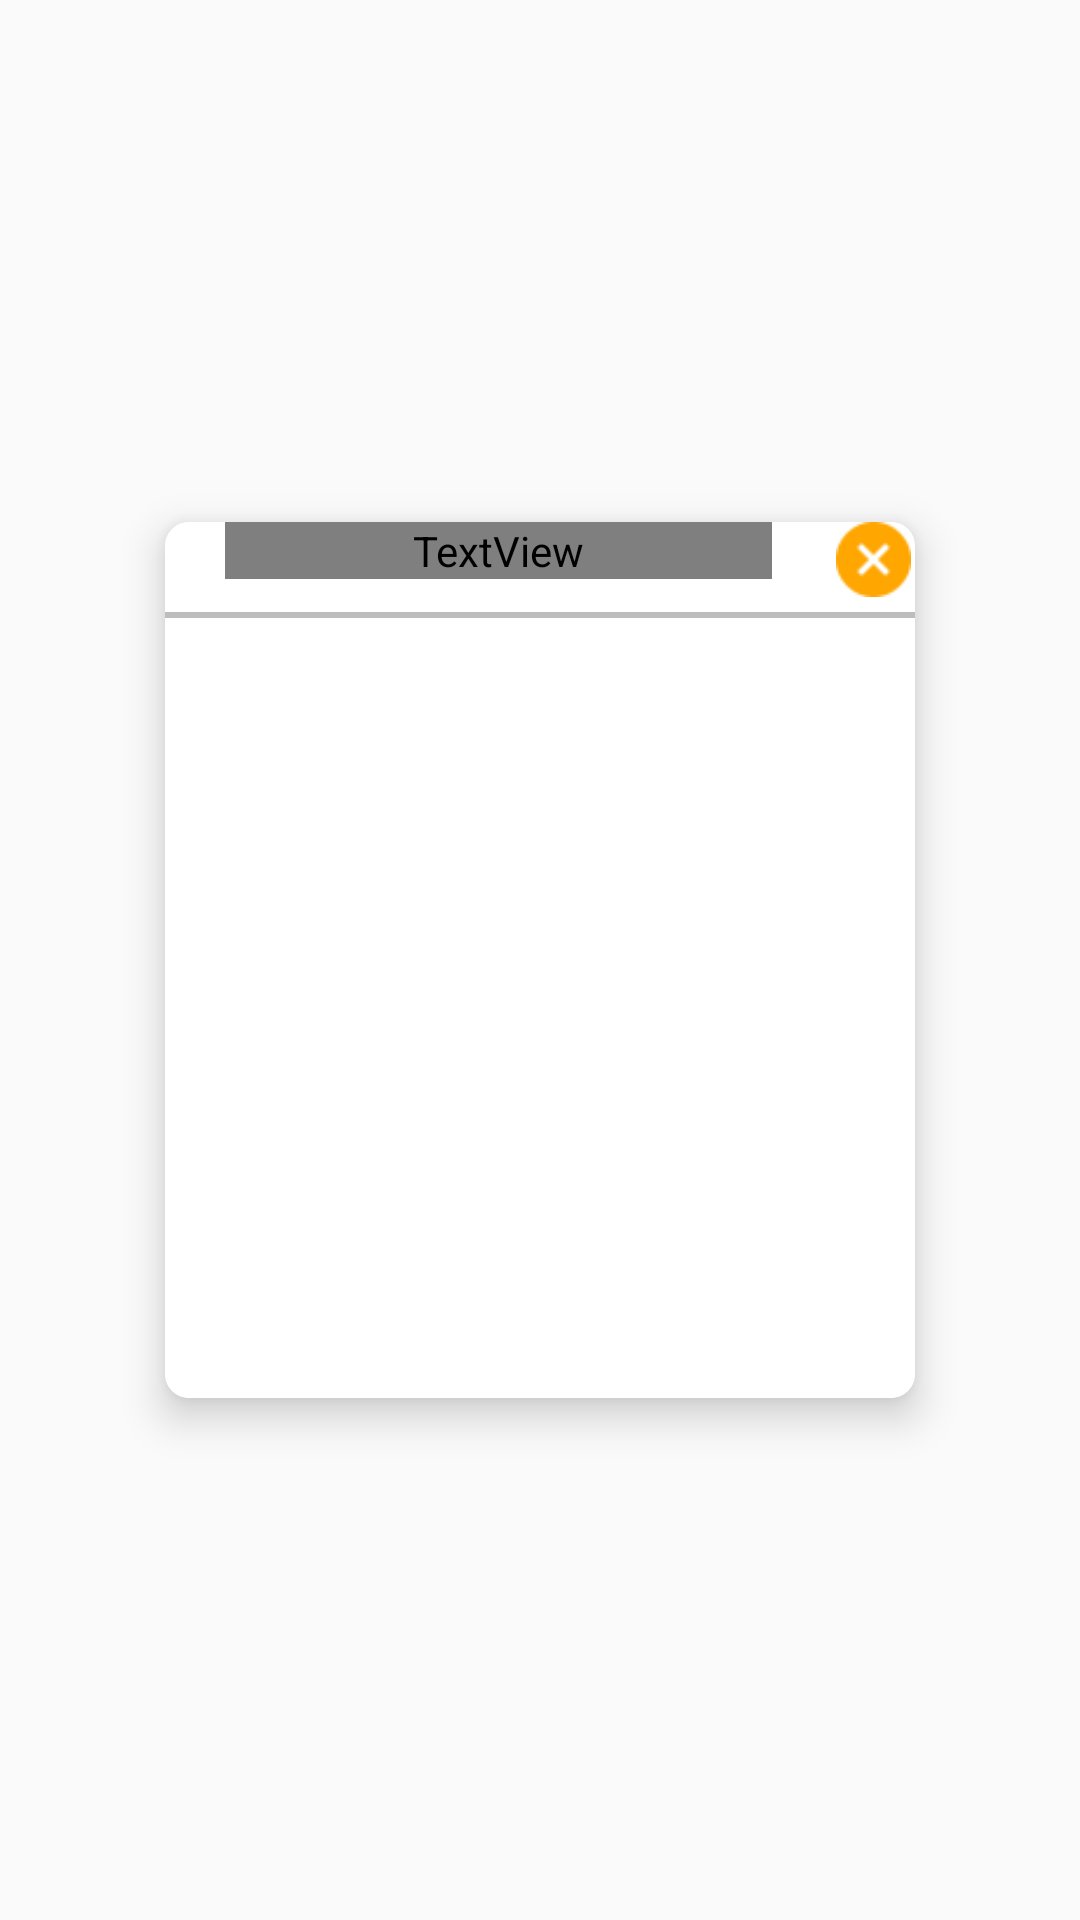

Produce the Android XML layout that renders to this screen, including the resource entries it uses.
<!-- AndroidManifest.xml: application theme AppTheme -->
<!-- res/layout/package_popup.xml -->
<?xml version="1.0" encoding="utf-8"?>
<RelativeLayout xmlns:android="http://schemas.android.com/apk/res/android"
    xmlns:app="http://schemas.android.com/apk/res-auto"
    android:layout_width="match_parent"
    android:layout_height="match_parent"
    android:background="@null">

    <com.google.android.material.card.MaterialCardView
        android:layout_width="wrap_content"
        android:layout_height="wrap_content"
        android:layout_centerInParent="true"
        android:background="@color/white"
        android:theme="@style/Theme.MaterialComponents"
        app:cardBackgroundColor="@color/white"
        app:cardCornerRadius="8dp"
        app:cardElevation="8dp"
        app:cardUseCompatPadding="true">


        <LinearLayout
            android:layout_width="wrap_content"
            android:layout_height="wrap_content"
            android:layout_centerInParent="true"
            android:layout_gravity="center"
            android:background="@color/white"
            android:gravity="center"
            android:orientation="vertical">

            <LinearLayout
                android:layout_width="250dp"
                android:layout_height="match_parent"
                android:orientation="horizontal">

                <TextView
                    android:id="@+id/name"
                    android:layout_width="match_parent"
                    android:layout_height="wrap_content"
                    android:layout_marginLeft="20dp"
                    android:layout_marginRight="20dp"
                    android:layout_weight=".2"
                    android:fontFamily="@font/handlee"
                    android:text="@string/name_test"
                    android:textSize="18sp" />

                <ImageView
                    android:id="@+id/close"
                    android:layout_width="match_parent"
                    android:layout_height="25dp"
                    android:layout_weight="1.6"
                    android:src="@drawable/close"
                    app:srcCompat="@drawable/close" />

            </LinearLayout>

            <View
                style="@style/Divider"
                android:layout_width="match_parent"
                android:layout_height="2dp"
                android:layout_marginTop="5dp"
                android:layout_marginBottom="5dp" />

            <ListView
                android:id="@+id/list"
                android:layout_width="match_parent"
                android:layout_height="250dp" />

            <RelativeLayout
                android:layout_width="match_parent"
                android:layout_height="match_parent"
                android:gravity="center"
                android:paddingTop="5dp"
                android:paddingBottom="5dp">

                <Button
                    android:visibility="gone"
                    android:id="@+id/select"
                    android:layout_width="wrap_content"
                    android:layout_height="wrap_content"
                    android:background="@color/colorPrimary"
                    android:paddingLeft="5dp"
                    android:paddingRight="5dp"
                    android:text="@string/select"
                    android:textColor="@color/white"
                    android:textSize="13sp" />
            </RelativeLayout>
        </LinearLayout>

    </com.google.android.material.card.MaterialCardView>
</RelativeLayout>
<!-- resources referenced by this layout -->
<resources>
  <color name="colorPrimary">#ffa600</color>
  <color name="white">#ffffff</color>
  <!-- drawable close: png bitmap (drawable, 844 bytes) -->
  <string name="name_test" translatable="false">mohaned mohamed omran</string>
  <string name="select">إختيار</string>
  <style name="Divider">
          <item name="android:layout_width">match_parent</item>
          <item name="android:layout_height">1dp</item>
          <item name="android:background">@color/divider</item>
      </style>
  <style name="AppTheme" parent="Theme.AppCompat.Light.DarkActionBar">
          <item name="colorPrimary">@color/colorPrimary</item>
          <item name="colorPrimaryDark">@color/colorPrimaryDark</item>
          <item name="colorAccent">@color/colorAccent</item>
          <item name="windowActionBar">false</item>
          <item name="windowNoTitle">true</item>
          
          <item name="android:textColorPrimary">@color/primary_text</item>
          <item name="android:screenOrientation">portrait</item>
          <item name="android:windowActionBarOverlay">true</item>
          <item name="drawerArrowStyle">@style/DrawerHamburgerStyle</item>
  
      </style>
  <color name="divider">#BDBDBD</color>
  <color name="colorPrimaryDark">#ff6200</color>
  <color name="colorAccent">@color/colorPrimaryDark</color>
  <color name="primary_text">#1B1B1B</color>
  <style name="DrawerHamburgerStyle" parent="@style/Widget.AppCompat.DrawerArrowToggle">
          <item name="spinBars">true</item>
          <item name="color">@color/colorPrimaryDark</item>
      </style>
</resources>
